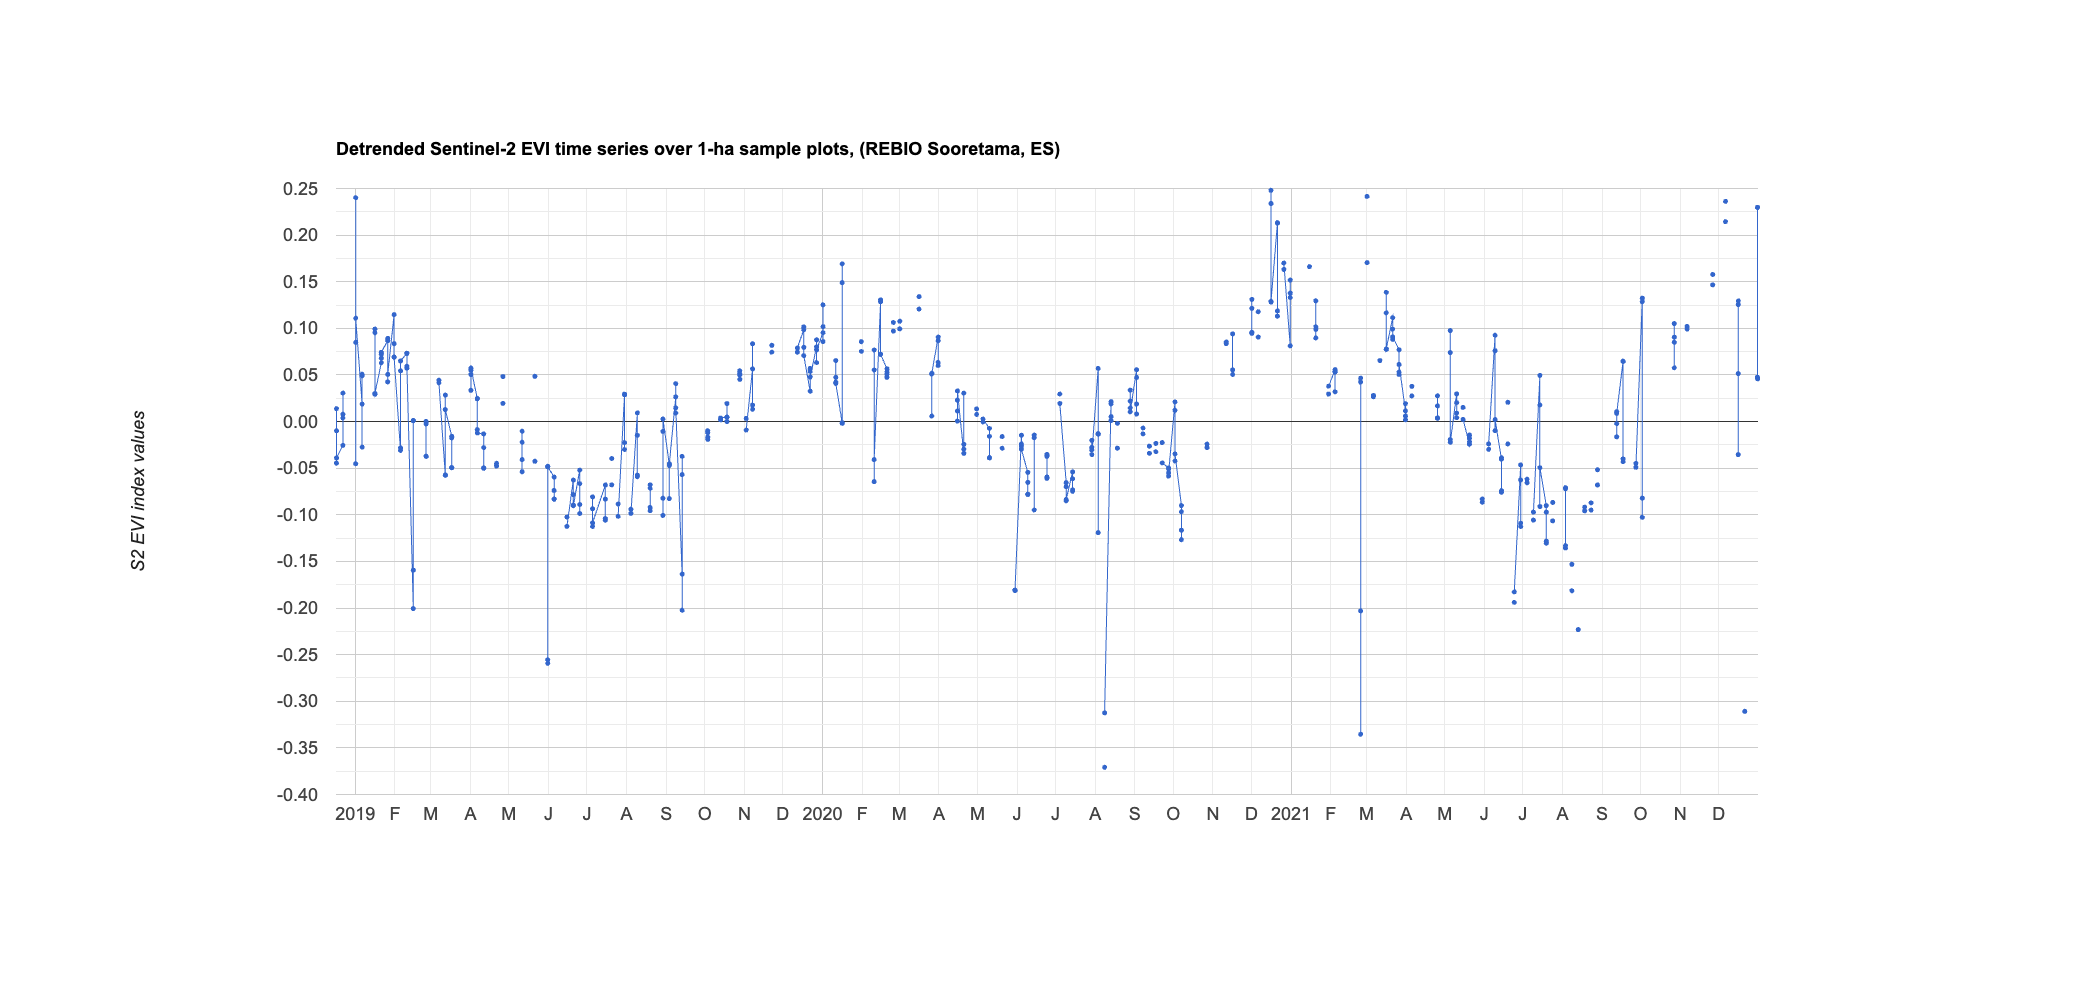

Source data for this figure (header and first rows):
system:time_start, 0
Dec 17, 2018, -0.01
Dec 17, 2018, -0.045
Dec 17, 2018, 0.014
Dec 17, 2018, -0.039
Dec 22, 2018, -0.026
Dec 22, 2018, 0.008
Dec 22, 2018, 0.031
Dec 22, 2018, 0.004
Dec 27, 2018, 
Dec 27, 2018, 
Dec 27, 2018, 
Dec 27, 2018, 
Jan 1, 2019, -0.045
Jan 1, 2019, 0.085
Jan 1, 2019, 0.24
Jan 1, 2019, 0.111
Jan 6, 2019, 0.019
Jan 6, 2019, 0.049
Jan 6, 2019, -0.027
Jan 6, 2019, 0.051
Jan 11, 2019, 
Jan 11, 2019, 
Jan 11, 2019, 
Jan 11, 2019, 
Jan 16, 2019, 0.095
Jan 16, 2019, 0.029
Jan 16, 2019, 0.099
Jan 16, 2019, 0.03
Jan 21, 2019, 0.063
Jan 21, 2019, 0.068
Jan 21, 2019, 0.072
Jan 21, 2019, 0.074
Jan 26, 2019, 0.087
Jan 26, 2019, 0.043
Jan 26, 2019, 0.089
Jan 26, 2019, 0.051
Jan 31, 2019, 0.115
Jan 31, 2019, 0.069
Jan 31, 2019, 0.084
Jan 31, 2019, 0.069
Feb 5, 2019, -0.031
Feb 5, 2019, 0.054
Feb 5, 2019, -0.028
Feb 5, 2019, 0.065
Feb 10, 2019, 0.073
Feb 10, 2019, 0.057
Feb 10, 2019, 0.073
Feb 10, 2019, 0.059
Feb 15, 2019, -0.201
Feb 15, 2019, 0.001
Feb 15, 2019, -0.159
Feb 15, 2019, 0.001
Feb 20, 2019, 
Feb 20, 2019, 
Feb 20, 2019, 
Feb 20, 2019, 
Feb 25, 2019, 0
Feb 25, 2019, -0.037
Feb 25, 2019, -0.003
Feb 25, 2019, -0.037
... 824 more rows
